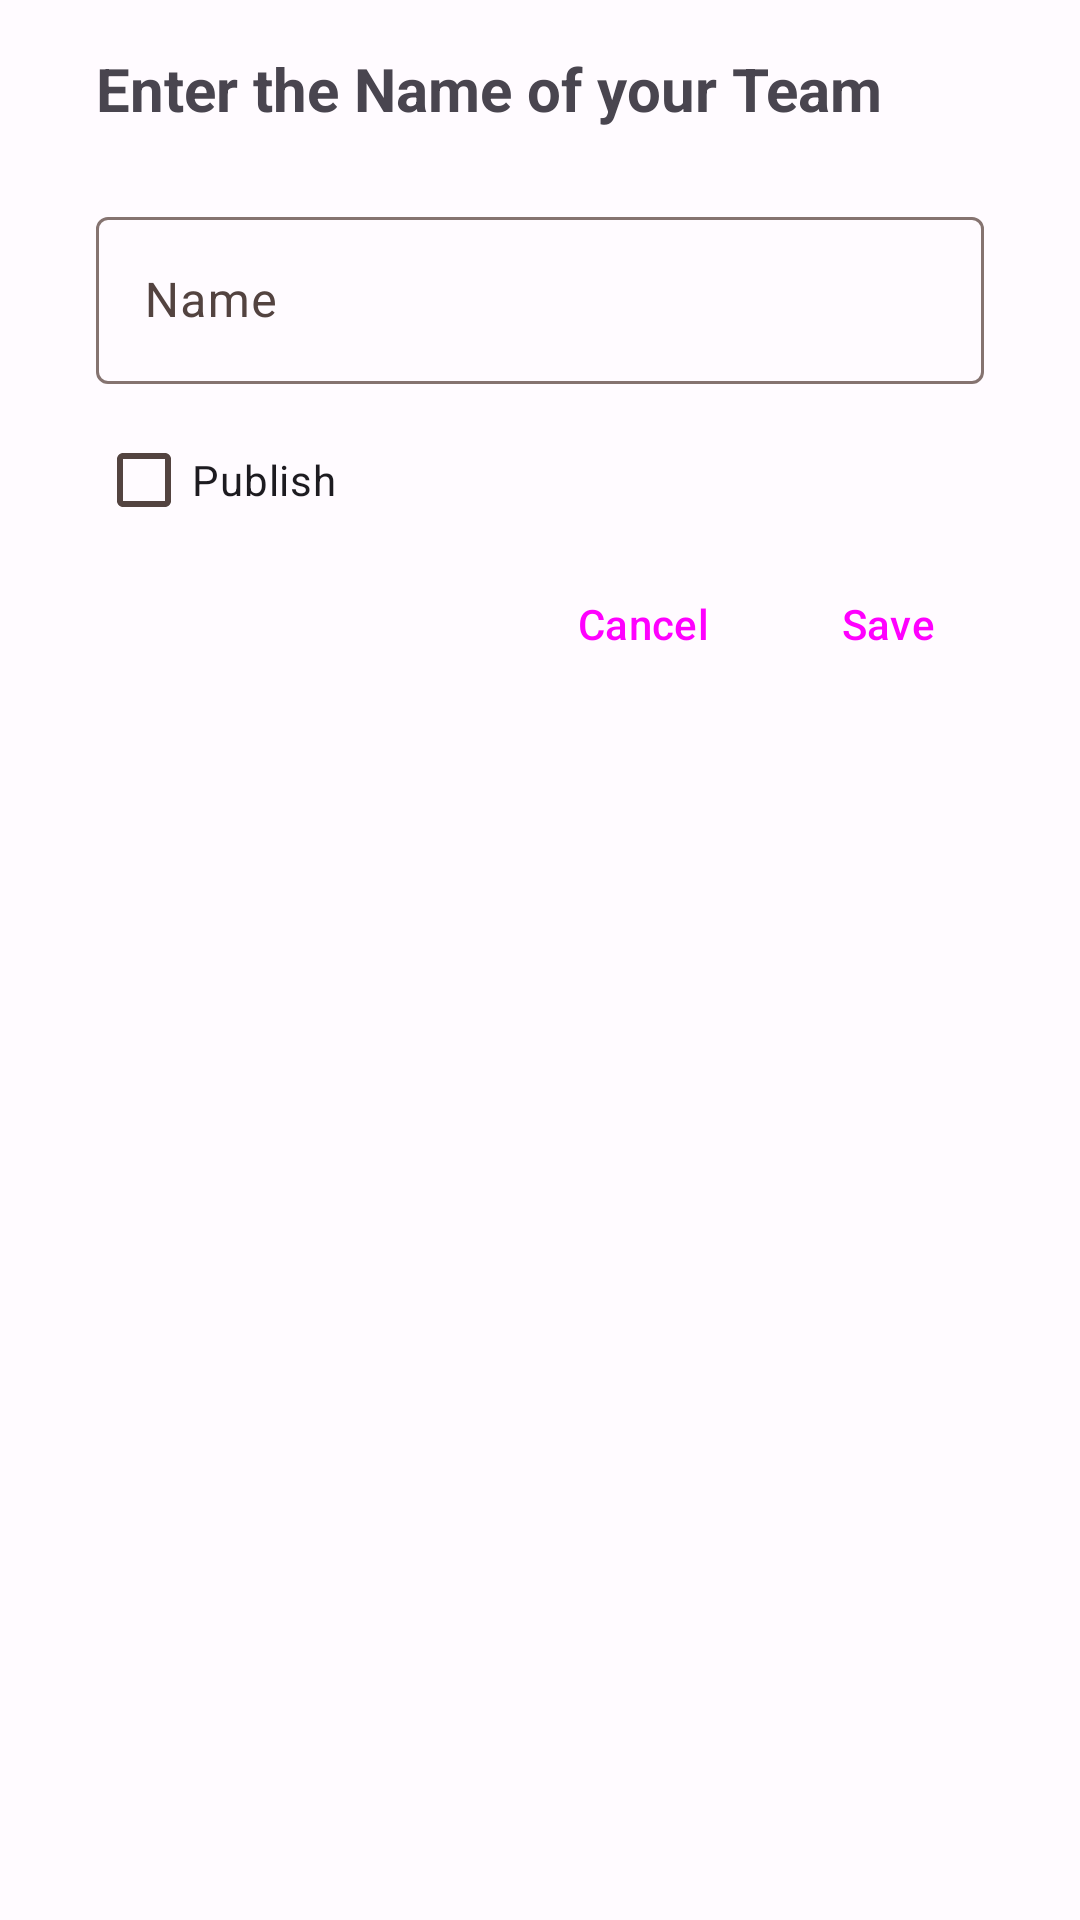

The Android layout XML behind this screen, and the referenced resources:
<!-- AndroidManifest.xml: application theme AppTheme -->
<!-- res/layout/popup_create_team_dialog.xml -->
<?xml version="1.0" encoding="utf-8"?>
<ScrollView xmlns:android="http://schemas.android.com/apk/res/android"
    xmlns:app="http://schemas.android.com/apk/res-auto"
    android:id="@+id/scrollView"
    android:layout_width="match_parent"
    android:layout_height="wrap_content"
    android:paddingBottom="8dp">

    <androidx.constraintlayout.widget.ConstraintLayout
        android:layout_width="match_parent"
        android:layout_height="wrap_content">


        <TextView
            android:id="@+id/tvTitle"
            android:layout_width="0dp"
            android:layout_height="wrap_content"
            android:layout_marginStart="32dp"
            android:layout_marginTop="16dp"
            android:layout_marginEnd="32dp"
            android:text="@string/popup_enter_team_name"
            android:textSize="20sp"
            android:textStyle="bold"
            app:layout_constraintEnd_toEndOf="parent"
            app:layout_constraintStart_toStartOf="parent"
            app:layout_constraintTop_toTopOf="parent" />

        <com.google.android.material.textfield.TextInputLayout
            android:id="@+id/tilTeamName"
            android:layout_width="0dp"
            android:layout_height="wrap_content"
            android:layout_marginStart="32dp"
            android:layout_marginTop="24dp"
            android:layout_marginEnd="32dp"
            app:layout_constraintEnd_toEndOf="parent"
            app:layout_constraintStart_toStartOf="parent"
            app:layout_constraintTop_toBottomOf="@+id/tvTitle">

            <com.google.android.material.textfield.TextInputEditText
                android:layout_width="match_parent"
                android:layout_height="wrap_content"
                android:hint="@string/name" />
        </com.google.android.material.textfield.TextInputLayout>

        <com.google.android.material.checkbox.MaterialCheckBox
            android:id="@+id/cbPublic"
            android:layout_width="0dp"
            android:layout_height="wrap_content"
            android:layout_marginTop="8dp"
            android:text="@string/publish"
            app:layout_constraintEnd_toEndOf="@+id/tilTeamName"
            app:layout_constraintStart_toStartOf="@+id/tilTeamName"
            app:layout_constraintTop_toBottomOf="@+id/tilTeamName" />

        <Button
            android:id="@+id/saveButton"
            style="@style/Widget.Material3.Button.TextButton.Dialog"
            android:layout_width="wrap_content"
            android:layout_height="wrap_content"
            android:text="@string/save"
            app:layout_constraintEnd_toEndOf="@+id/cbPublic"
            app:layout_constraintTop_toBottomOf="@+id/cbPublic" />

        <Button
            android:id="@+id/cancelButton"
            style="@style/Widget.Material3.Button.TextButton.Dialog"
            android:layout_width="wrap_content"
            android:layout_height="wrap_content"
            android:layout_marginEnd="16dp"
            android:text="@string/cancel"
            app:layout_constraintEnd_toStartOf="@+id/saveButton"
            app:layout_constraintTop_toTopOf="@+id/saveButton" />

    </androidx.constraintlayout.widget.ConstraintLayout>

</ScrollView>
<!-- resources referenced by this layout -->
<resources>
  <string name="cancel">Cancel</string>
  <string name="name">Name</string>
  <string name="popup_enter_team_name">Enter the Name of your Team</string>
  <string name="publish">Publish</string>
  <string name="save">Save</string>
  <color name="md_theme_light_primary">#BC1500</color>
  <color name="md_theme_light_onPrimary">#FFFFFF</color>
  <color name="md_theme_light_primaryContainer">#FFDAD4</color>
  <color name="md_theme_light_onPrimaryContainer">#3F0300</color>
  <color name="md_theme_light_secondary">#80DEEA</color>
  <color name="md_theme_light_onSecondary">#3F0300</color>
  <color name="md_theme_light_secondaryContainer">#99DFBFBF</color>
  <color name="md_theme_light_onSecondaryContainer">#1E1D00</color>
  <color name="md_theme_light_tertiary">#9C4140</color>
  <color name="md_theme_light_onTertiary">#FFFFFF</color>
  <color name="md_theme_light_tertiaryContainer">#FFDAD7</color>
  <color name="md_theme_light_onTertiaryContainer">#410005</color>
  <color name="md_theme_light_error">#BA1A1A</color>
  <color name="md_theme_light_errorContainer">#FFDAD6</color>
  <color name="md_theme_light_onError">#FFFFFF</color>
  <color name="md_theme_light_onErrorContainer">#410002</color>
  <color name="md_theme_light_background">#FFFBFF</color>
  <color name="md_theme_light_onBackground">#201A19</color>
  <color name="md_theme_light_surface">#FFFBFF</color>
  <color name="md_theme_light_onSurface">#201A19</color>
  <color name="md_theme_light_surfaceVariant">#F5DDD9</color>
  <color name="md_theme_light_onSurfaceVariant">#534340</color>
  <color name="md_theme_light_outline">#857370</color>
  <color name="md_theme_light_inverseOnSurface">#FBEEEB</color>
  <color name="md_theme_light_inverseSurface">#362F2D</color>
  <color name="md_theme_light_inversePrimary">#FFB4A6</color>
</resources>
